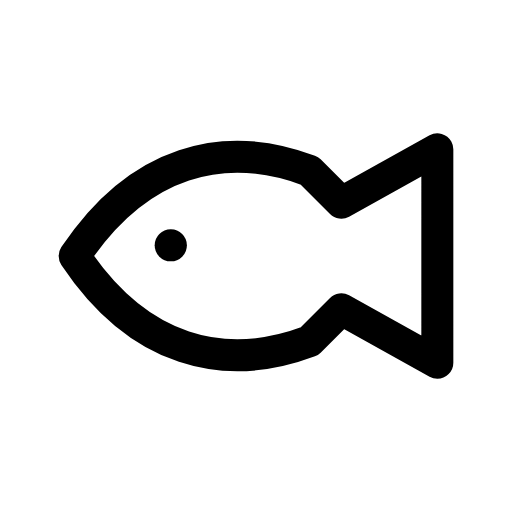
t = 0.00 s
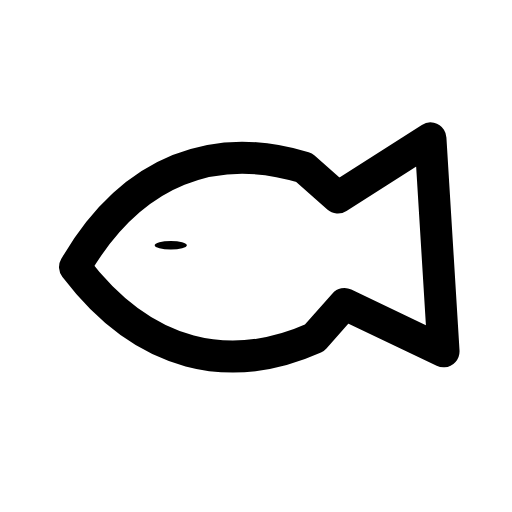
t = 0.16 s
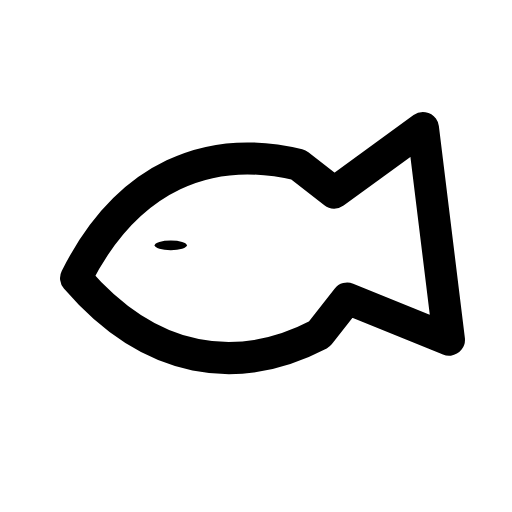
t = 0.32 s
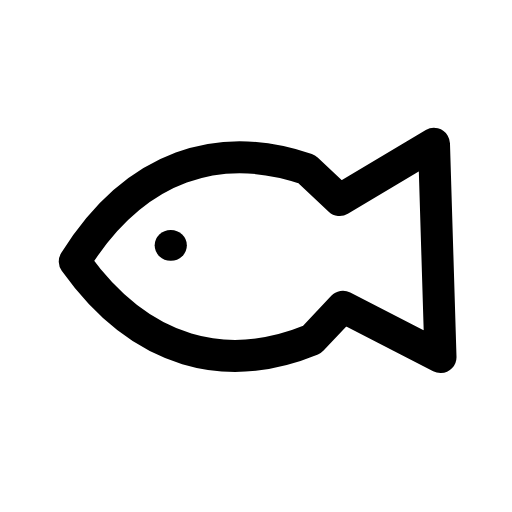
t = 0.46 s
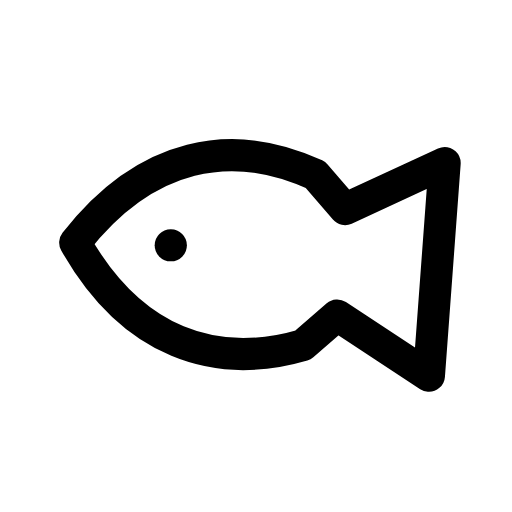
t = 0.57 s
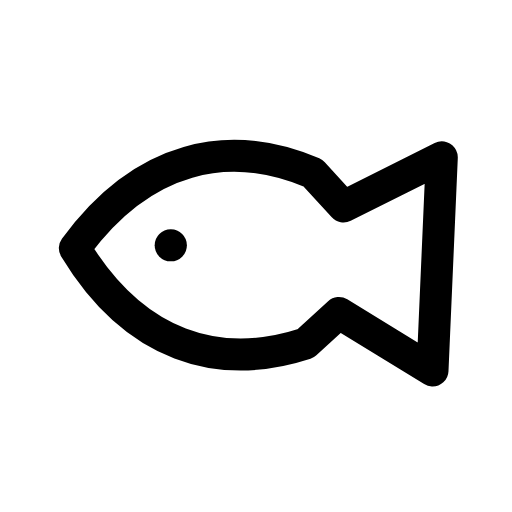
t = 0.77 s

The animated SVG that drew these frames (rendered in a browser with its animation timeline set to each time). Animation: 2 CSS @keyframes rules; one cycle of 0.90 s, repeats indefinitely.

<svg xmlns="http://www.w3.org/2000/svg" viewBox="0 0 24 24" width="24" height="24" class="rd-a-fish" data-rd-animate="hover"><style>.rd-a-fish{overflow:visible}.rd-a-fish *{transform-box:view-box}.rd-a-fish .p0{transform-origin:12px 12px}.rd-a-fish .p1{transform-box:fill-box;transform-origin:center}@media (prefers-reduced-motion:no-preference){.rd-a-fish[data-rd-animate="hover"]:hover .p0,:hover>.rd-a-fish[data-rd-animate="parent"] .p0,.rd-a-fish[data-rd-animate="play"] .p0,.rd-a-fish[data-rd-animate="loop"] .p0{animation:rd-fish-f0 calc(0.9s*var(--rd-speed,1)) ease-in-out;animation-delay:calc((0s + var(--k)*0s)*var(--rd-speed,1))}.rd-a-fish[data-rd-animate="hover"]:hover .p1,:hover>.rd-a-fish[data-rd-animate="parent"] .p1,.rd-a-fish[data-rd-animate="play"] .p1,.rd-a-fish[data-rd-animate="loop"] .p1{animation:rd-fish-f1 calc(0.5s*var(--rd-speed,1)) ease-in-out;animation-delay:calc((0s + var(--k)*0s)*var(--rd-speed,1))}.rd-a-fish[data-rd-animate="loop"] *{animation-iteration-count:infinite!important}@keyframes rd-fish-f0{0%,100%{rotate:0deg}35%{rotate:-7deg}70%{rotate:5deg}}@keyframes rd-fish-f1{0%,100%{scale:1 1}45%{scale:1 .1}}}</style><g fill="none" stroke="currentColor" stroke-linecap="round" stroke-linejoin="round" stroke-width="1.5"><g><g class="p0" style="--k:0;--s:1"><path d="M3.5 12c3-4.5 7-5.5 11-4l1.5 1.5L20.5 7v10l-4.5-2.5-1.5 1.5c-4 1.5-8 .5-11-4z"/></g></g><g><g class="p1" style="--k:0;--s:1"><path d="M8 11.5h.01"/></g></g></g></svg>
